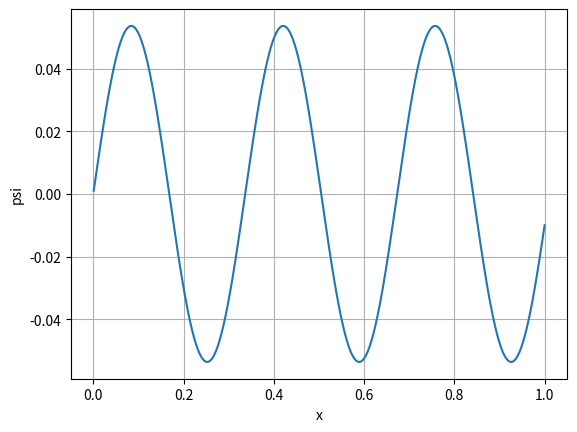

Here is the Python script that generated this plot:
import numpy as np
import matplotlib.pyplot as plt

a = 1
U = 0
m = 511000
hbc = 197
k = 2*m/hbc**2

E = 13
dE = 0.001
psi = 0
psidot = 1
psiddot = -k*psi*E

x = 0
dx = 0.001

psip = []
xp = []
psifinal = 1

while np.abs(psifinal)>0.01:
    psi = 0
    psidot = 1
    psip = []
    xp = []
    x = 0

    while x < a:
        psiddot = -k*psi*(E-U)
        psidot = psidot + psiddot*dx
        psi = psi + psidot*dx
        x = x + dx
        psip = psip + [psi]
        xp = xp + [x]
    psifinal = psi
    E = E + dE


print("E = ", E,"eV")
plt.plot(xp, psip)
plt.xlabel("x")
plt.ylabel("psi")
plt.grid()
plt.show()